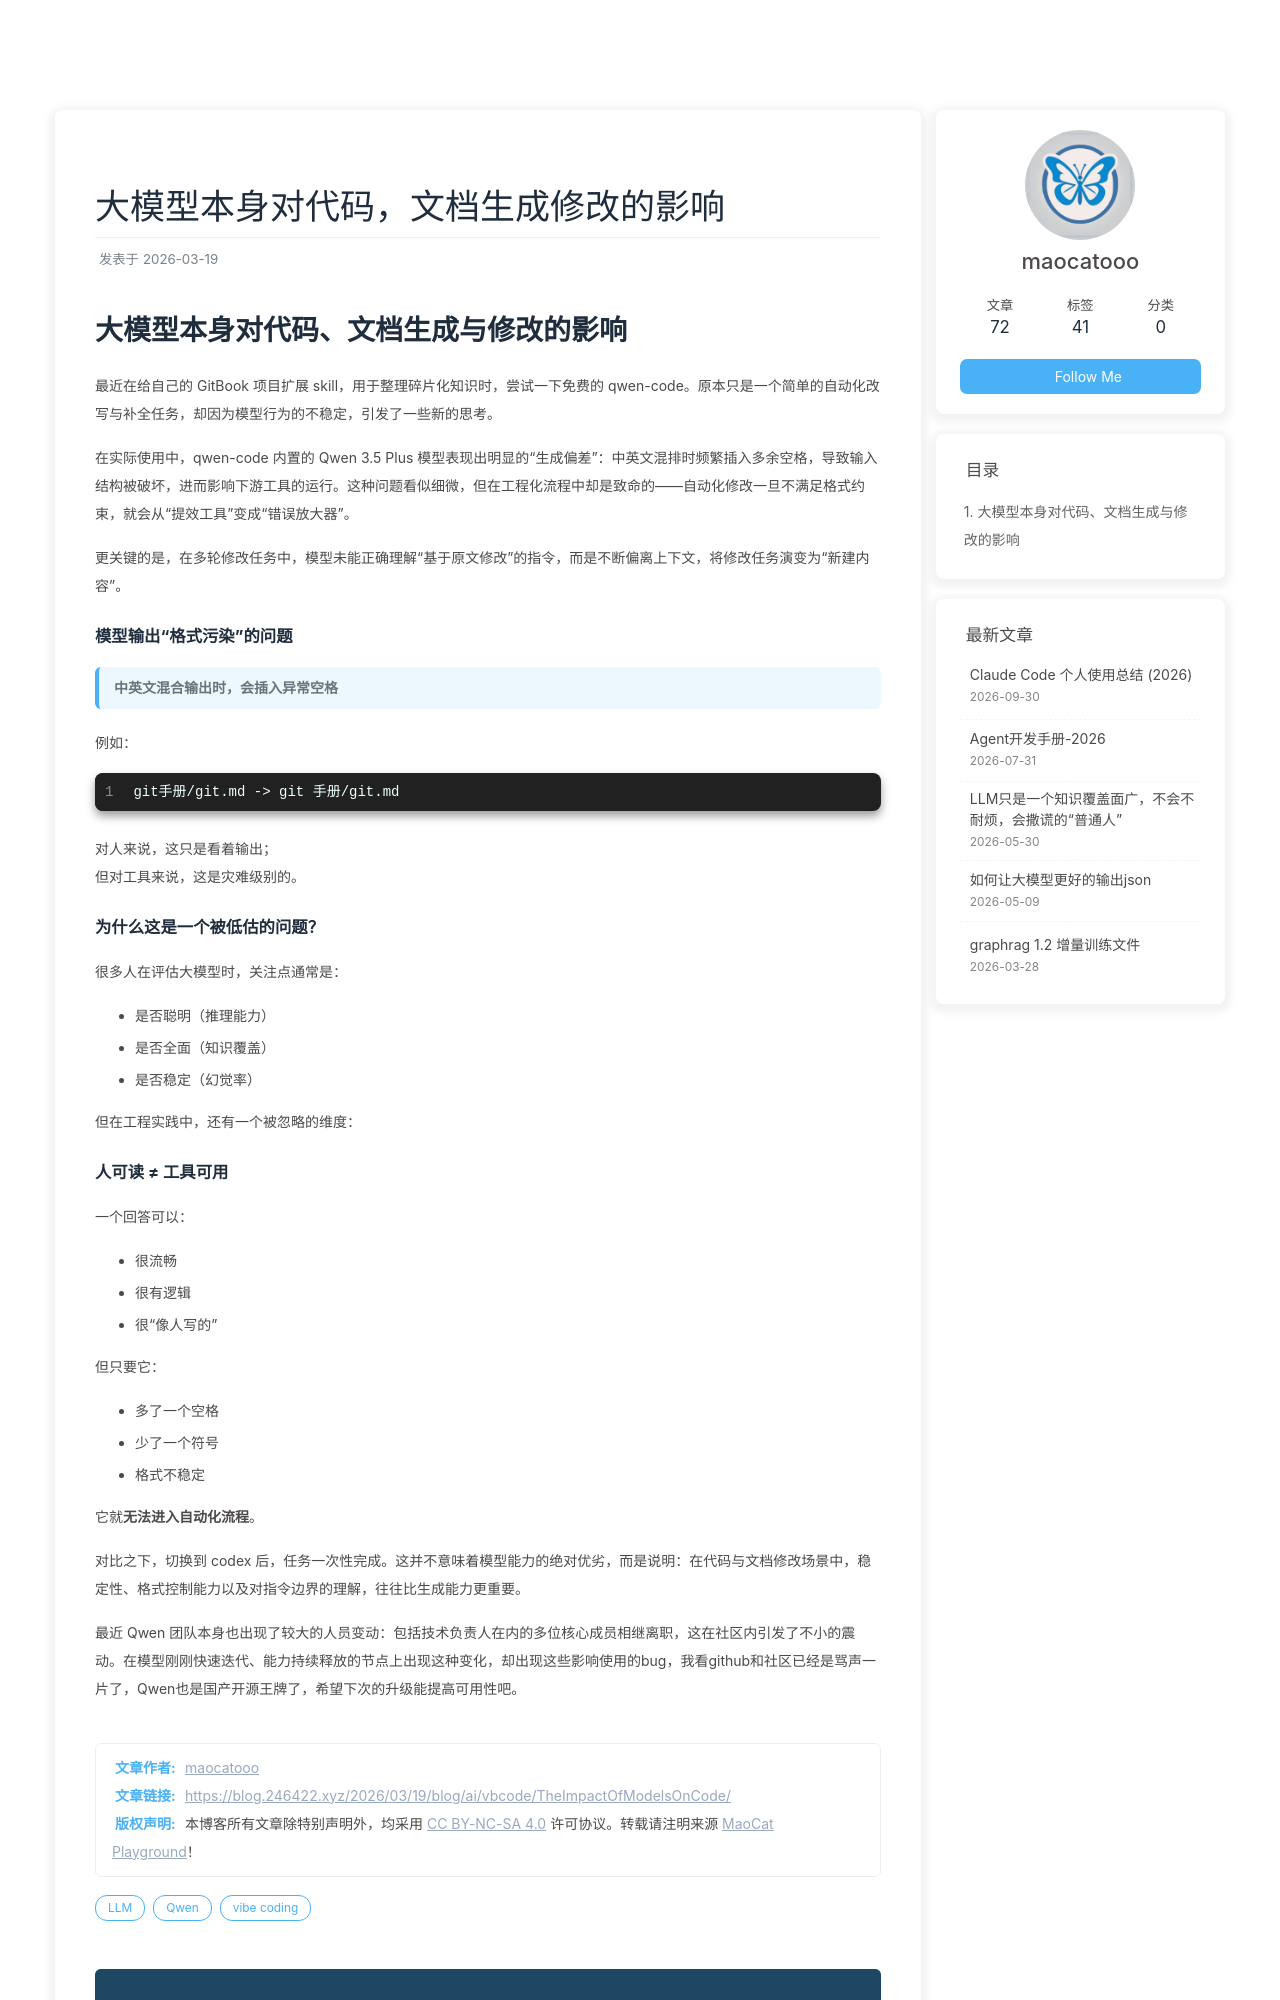

repository: maocatooo/maocatooo.github.io · page: 2026/03/19/blog/ai/vbcode/TheImpactOfModelsOnCode/index.html · generator: jekyll

---
title: 大模型本身对代码，文档生成修改的影响
date: 2026-03-19 17:15:42
tags: [Qwen, LLM, vibe coding]
---

# 大模型本身对代码、文档生成与修改的影响

最近在给自己的 GitBook 项目扩展 skill，用于整理碎片化知识时，尝试一下免费的 qwen-code。原本只是一个简单的自动化改写与补全任务，却因为模型行为的不稳定，引发了一些新的思考。

在实际使用中，qwen-code 内置的 Qwen 3.5 Plus 模型表现出明显的“生成偏差”：中英文混排时频繁插入多余空格，导致输入结构被破坏，进而影响下游工具的运行。这种问题看似细微，但在工程化流程中却是致命的——自动化修改一旦不满足格式约束，就会从“提效工具”变成“错误放大器”。

更关键的是，在多轮修改任务中，模型未能正确理解“基于原文修改”的指令，而是不断偏离上下文，将修改任务演变为“新建内容”。

### 模型输出“格式污染”的问题

> **中英文混合输出时，会插入异常空格**

例如：

```
git手册/git.md -> git 手册/git.md 
```

对人来说，这只是看着输出；
但对工具来说，这是灾难级别的。

### 为什么这是一个被低估的问题？

很多人在评估大模型时，关注点通常是：

* 是否聪明（推理能力）
* 是否全面（知识覆盖）
* 是否稳定（幻觉率）

但在工程实践中，还有一个被忽略的维度：
